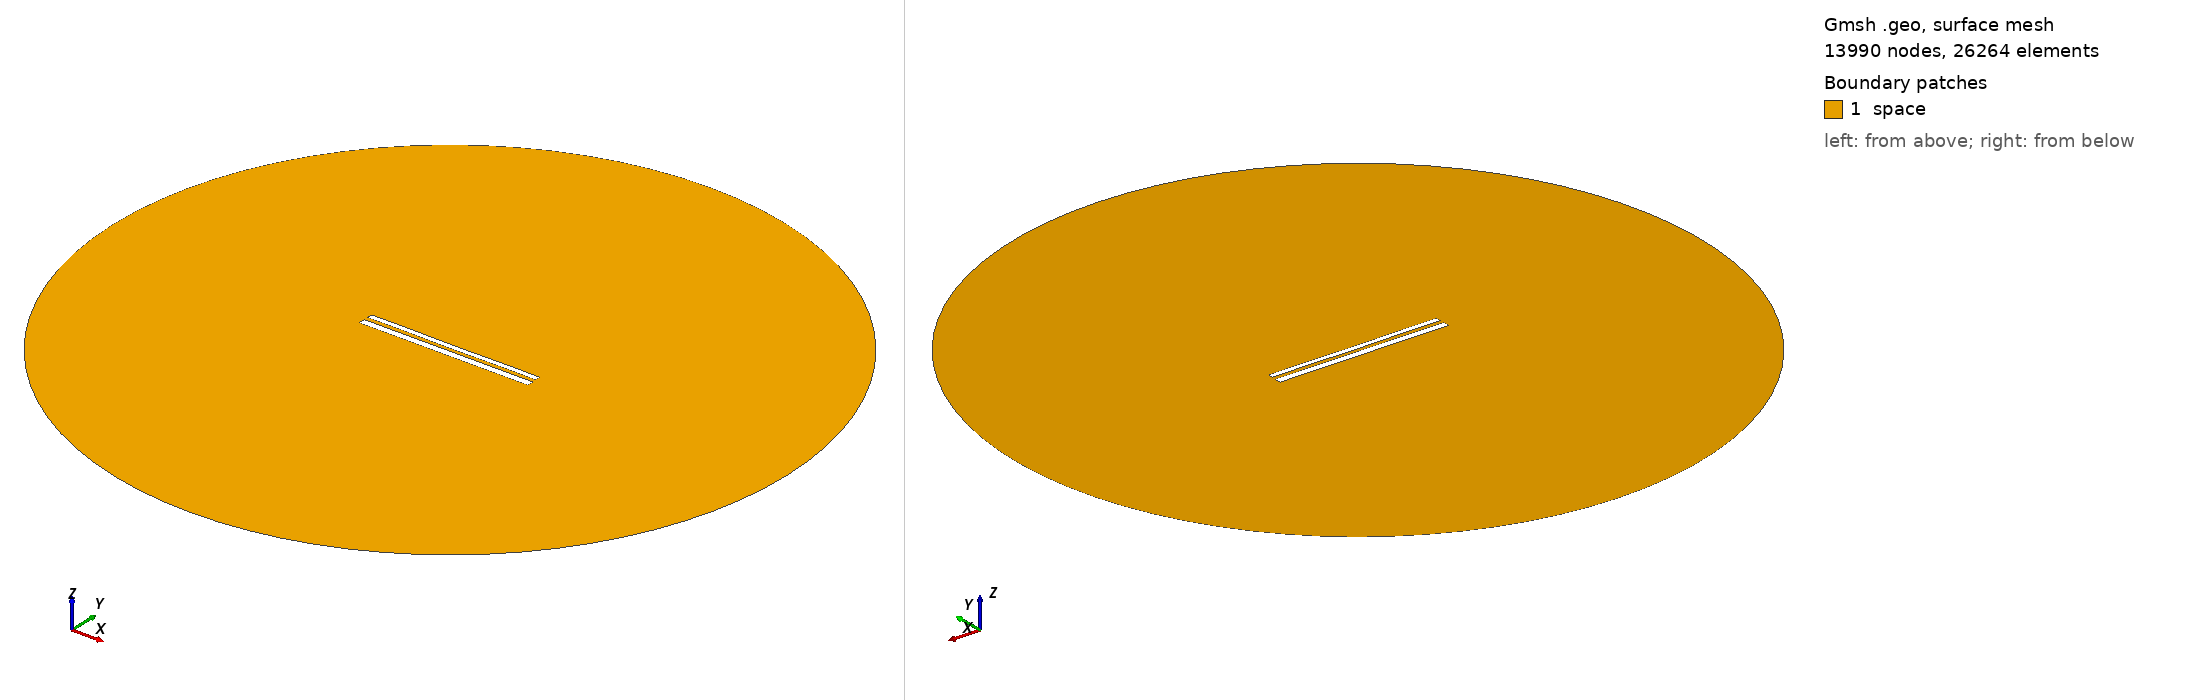

Gmsh geometry script, surface-meshed: 13990 nodes, 26264 surface elements. Boundary patches (legend numbers): 1 space. Left view from above one corner, right view from below the opposite corner. Legend entries are the model's physical surfaces. The drawing asked Gmsh for element sizes between 1% and 20% of the model's largest extent; the script's own settings can give other sizes.

=== 11414.geo (drawn) ===
//---------------------------------------
// Geometry kernel
//---------------------------------------

SetFactory("OpenCASCADE");



//---------------------------------------
// Parameters of the geometry
//---------------------------------------

// Overetch of the upper plate
overetch = 0.375;

// Distance between the plates
distance = 2.25;

// Discretization over the x axis (for the deformation)
nx = 50; 

// Length of the plate
L = 100 - overetch; 

// Number of modes
n = 4; 

// 1st mode coefficient
coeff(1) = -0.075;
beta(1) = 0.596864 * 3.1415926535 / L;

// 2nd mode coefficient
coeff(2) = -0.075;
beta(2) = 1.49418 * 3.1415926535 / L;

// 3rd mode coefficient
coeff(3) = 0.0;
beta(3) = 2.50025 * 3.1415926535 / L;

// 4th mode coefficient
coeff(4) = 0.07499999999999998;
beta(4) = 3.49999 * 3.1415926535 / L;



//---------------------------------------
// Upper plate (deformed rectangle)
//---------------------------------------

// Coordiantes of the upper plate
xmin = -50;
xmax = 50 - overetch;

// Height of the upper plate
yheight = 4 - 2 * overetch;

// Indexes of the points
UpperID[] = {};
LowerID[] = {};
LeftID[] = {};
RightID[] = {};

// Point index
p = 1;

// Horizontal edges
For i In {1:nx}
    x = xmin + (i-1)*(xmax - xmin)/(nx-1);

    y_bottom = distance / 2 + overetch;
    For j In {1:n}
        C = (Cosh(beta(j)*L) + Cos(beta(j)*L)) / (Sinh(beta(j)*L) + Sin(beta(j)*L));
        y_bottom  = y_bottom + coeff(j) * (Cosh(beta(j)*(x+50)) - Cos(beta(j)*(x+50)) - C * (Sinh(beta(j)*(x+50)) - Sin(beta(j)*(x+50))));
    EndFor

    y_top = y_bottom + yheight;

    Point(p) = {x, y_top, 0, 1.0};
    UpperID[i] = p;
    p = p + 1;

    Point(p) = {x, y_bottom, 0, 1.0};
    LowerID[i] = p;
    p = p + 1;
EndFor

// Create point lists
UpperPts[] = {}; LowerPts[] = {};
For i In {1:nx}
  UpperPts[] += {UpperID[i]};
  LowerPts[] += {LowerID[i]};
EndFor

// Build splines
Spline(1) = {UpperPts[]};
Spline(2) = {LowerPts[]};
Line(3) = {LowerPts[nx-1], UpperPts[nx-1]};
Line(4) = {LowerPts[0], UpperPts[0]};

// Build the plane surface
Curve Loop(1) = {2, 3, -1, -4};
Plane Surface(1) = {1};



//---------------------------------------
// Lower plate (rectangle)
//---------------------------------------

// Vertices
Point(1001) = {-50, -1, 0, 1.0};
Point(1002) = { 50, -1, 0, 1.0};
Point(1003) = { 50,  -5, 0, 1.0};
Point(1004) = {-50,  -5, 0, 1.0};

// Edges
Line(5) = {1001, 1002};
Line(6) = {1002, 1003};
Line(7) = {1003, 1004};
Line(8) = {1004, 1001};

// Plane surface
Line Loop(2) = {5, 6, 7, 8};
Plane Surface(2) = {2}; 



//---------------------------------------
// Outer (fictious) boundary
//---------------------------------------

// Points
Point(1005) = {0, 0, 0};       // Center
Point(1006) = {200, 0, 0};     // Start point
Point(1007) = {0, 200, 0};     // 90 degrees
Point(1008) = {-200, 0, 0};    // 180 degrees
Point(1009) = {0, -200, 0};    // 270 degrees

// Circle arcs (each needs start, center, end)
Circle(9) = {1006, 1005, 1007};
Circle(10) = {1007, 1005, 1008};
Circle(11) = {1008, 1005, 1009};
Circle(12) = {1009, 1005, 1006};

// Plane surface for the entire domain
Curve Loop(3) = {9, 10, 11, 12};
Surface(3) = {3};

// Subtract the plates from the whole domain to obtain the actual domain where we want to solve the equations
BooleanDifference{ Surface{3}; Delete; }{ Surface{1}; Surface{2}; Delete; }




//---------------------------------------
// Transfinite Lines/Curves
//---------------------------------------

// Set the number of points on the boundaries
r = 7;

// Plates
Transfinite Curve {1, 2} = 50*r Using Progression 1;
Transfinite Curve {3, 4} = 2*r Using Progression 1;
Transfinite Line {5, 7} = 50*r Using Progression 1;
Transfinite Line {6, 8} = 2*r Using Progression 1;

// Outer boundary
Transfinite Line {9, 10, 11, 12} = 20 Using Progression 1;



//---------------------------------------
// Physical groups
//---------------------------------------                

// Physical curves (boundaries)
Physical Line("force_segment", 10) = {2};
Physical Line("upper_plate", 11) = {1, 3, 4};
Physical Line("lower_plate", 12) = {5, 6, 7, 8};
Physical Line("boundary", 20) = {9, 10, 11, 12};

// Physical Surfaces
Physical Surface("space", 30) = {3};



//---------------------------------------
// 6. Generate the Mesh
//---------------------------------------

// 2D mesh generation
Mesh 2;
